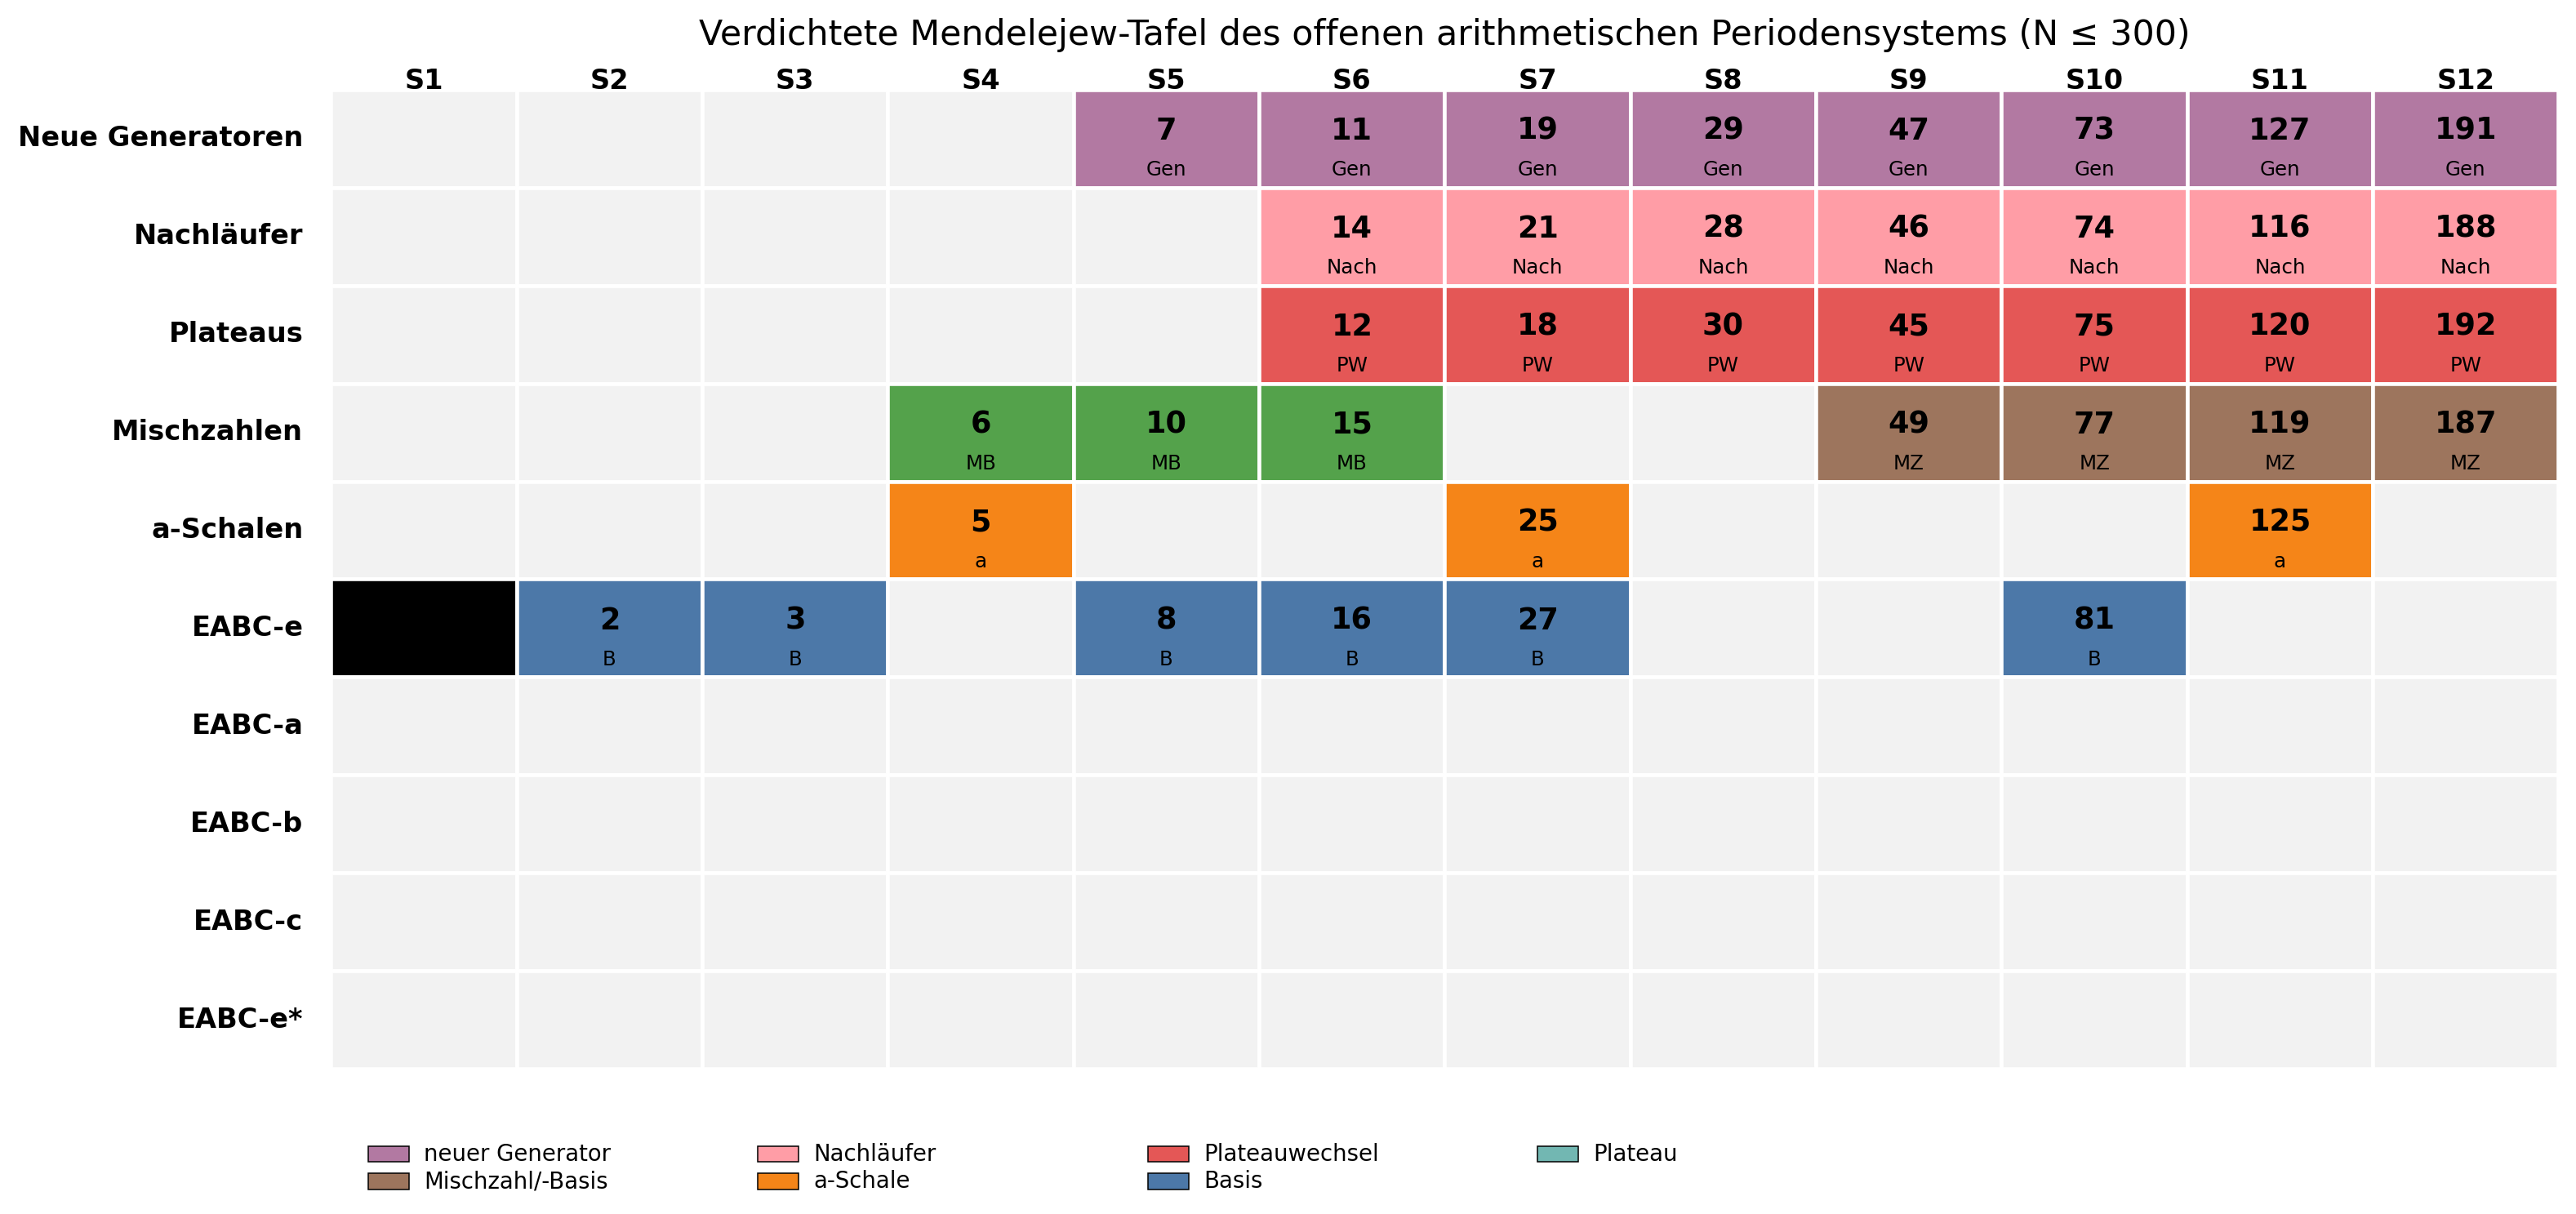

Data behind this chart, as committed beside it:
Familie; Schalenbereich; N; Status; EABC; rest235; vK_plateau
EABC-e; S1; 1.0; Basis-Ursprung; e; 1.0; 0.0
EABC-e; S2; 2.0; Basis; e; 1.0; 1.0
EABC-e; S3; 3.0; Basis; e; 1.0; 1.0
EABC-e; S4; ; ; ; ; 
EABC-e; S5; 8.0; Basis; e; 1.0; 3.0
EABC-e; S6; 16.0; Basis; e; 1.0; 4.0
EABC-e; S7; 27.0; Basis; e; 1.0; 3.0
EABC-e; S8; ; ; ; ; 
EABC-e; S9; ; ; ; ; 
EABC-e; S10; 81.0; Basis; e; 1.0; 4.0
EABC-e; S11; ; ; ; ; 
EABC-e; S12; ; ; ; ; 
Mischzahlen; S1; ; ; ; ; 
Mischzahlen; S2; ; ; ; ; 
Mischzahlen; S3; ; ; ; ; 
Mischzahlen; S4; 6.0; Misch-Basis; e; 1.0; 3.0
Mischzahlen; S5; 10.0; Misch-Basis; a; 1.0; 3.0
Mischzahlen; S6; 15.0; Misch-Basis; a; 1.0; 3.0
Mischzahlen; S7; ; ; ; ; 
Mischzahlen; S8; ; ; ; ; 
Mischzahlen; S9; 49.0; Mischzahl; e; 49.0; 0.0
Mischzahlen; S10; 77.0; Mischzahl; a; 77.0; 0.0
Mischzahlen; S11; 119.0; Mischzahl; c; 119.0; 0.0
Mischzahlen; S12; 187.0; Mischzahl; b; 187.0; 0.0
Nachläufer; S1; ; ; ; ; 
Nachläufer; S2; ; ; ; ; 
Nachläufer; S3; ; ; ; ; 
Nachläufer; S4; ; ; ; ; 
Nachläufer; S5; ; ; ; ; 
Nachläufer; S6; 14.0; harmonischer Nachläufer; b; 7.0; 1.0
Nachläufer; S7; 21.0; harmonischer Nachläufer; b; 7.0; 1.0
Nachläufer; S8; 28.0; harmonischer Nachläufer; b; 7.0; 2.0
Nachläufer; S9; 46.0; harmonischer Nachläufer; c; 23.0; 1.0
Nachläufer; S10; 74.0; harmonischer Nachläufer; e; 37.0; 1.0
Nachläufer; S11; 116.0; harmonischer Nachläufer; a; 29.0; 2.0
Nachläufer; S12; 188.0; harmonischer Nachläufer; c; 47.0; 2.0
Neue Generatoren; S1; ; ; ; ; 
Neue Generatoren; S2; ; ; ; ; 
Neue Generatoren; S3; ; ; ; ; 
Neue Generatoren; S4; ; ; ; ; 
Neue Generatoren; S5; 7.0; neuer Generator; b; 7.0; 0.0
Neue Generatoren; S6; 11.0; neuer Generator; c; 11.0; 0.0
Neue Generatoren; S7; 19.0; neuer Generator; b; 19.0; 0.0
Neue Generatoren; S8; 29.0; neuer Generator; a; 29.0; 0.0
Neue Generatoren; S9; 47.0; neuer Generator; c; 47.0; 0.0
Neue Generatoren; S10; 73.0; neuer Generator; e; 73.0; 0.0
Neue Generatoren; S11; 127.0; neuer Generator; b; 127.0; 0.0
Neue Generatoren; S12; 191.0; neuer Generator; c; 191.0; 0.0
Plateaus; S1; ; ; ; ; 
Plateaus; S2; ; ; ; ; 
Plateaus; S3; ; ; ; ; 
Plateaus; S4; ; ; ; ; 
Plateaus; S5; ; ; ; ; 
Plateaus; S6; 12.0; Plateauwechsel; e; 1.0; 5.0
Plateaus; S7; 18.0; Plateauwechsel; e; 1.0; 5.0
Plateaus; S8; 30.0; Plateauwechsel; a; 1.0; 6.0
Plateaus; S9; 45.0; Plateauwechsel; a; 1.0; 5.0
Plateaus; S10; 75.0; Plateauwechsel; e; 1.0; 5.0
Plateaus; S11; 120.0; Plateauwechsel; a; 1.0; 12.0
Plateaus; S12; 192.0; Plateauwechsel; e; 1.0; 13.0
... 12 more rows
